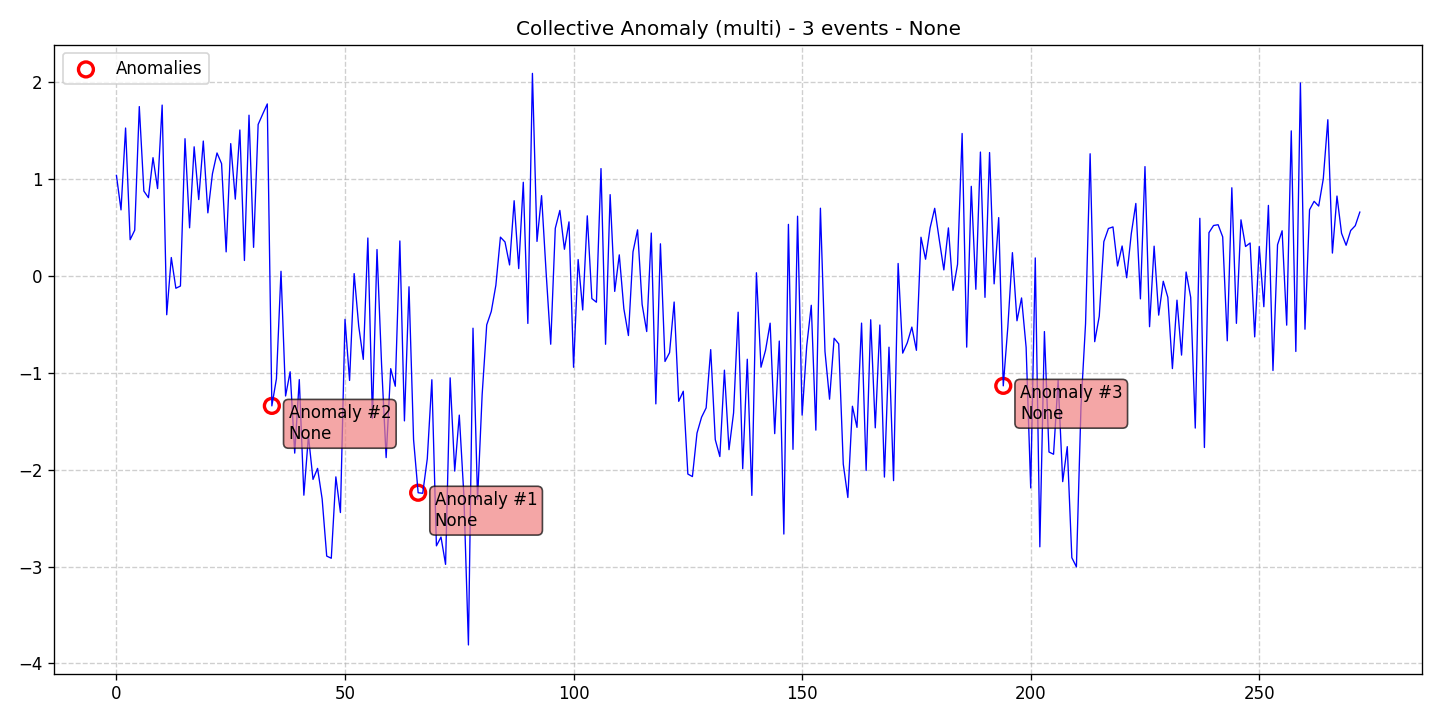

The file beside this chart, header and first rows:
data, stationary, det_lin_up, det_lin_down, det_quad, det_cubic, det_exp, det_damped, stoc_trend, volatility, single_seas, multiple_seas, point_anom_single, point_anom_multi, collect_anom, context_anom, mean_shift, var_shift, trend_shift, date, is_break, is_anomaly, is_multi, location_beginning
1.036, 0, 0, 0, 0, 0, 0, 0, 0, 0, 0, 0, 0, 0, 1, 0, 0, 0, 0, 2020-01-01, 0, 0, 1, 0
0.6802, 0, 0, 0, 0, 0, 0, 0, 0, 0, 0, 0, 0, 0, 1, 0, 0, 0, 0, 2020-01-02, 0, 0, 1, 0
1.525, 0, 0, 0, 0, 0, 0, 0, 0, 0, 0, 0, 0, 0, 1, 0, 0, 0, 0, 2020-01-03, 0, 0, 1, 0
0.3729, 0, 0, 0, 0, 0, 0, 0, 0, 0, 0, 0, 0, 0, 1, 0, 0, 0, 0, 2020-01-04, 0, 0, 1, 0
0.471, 0, 0, 0, 0, 0, 0, 0, 0, 0, 0, 0, 0, 0, 1, 0, 0, 0, 0, 2020-01-05, 0, 0, 1, 0
1.746, 0, 0, 0, 0, 0, 0, 0, 0, 0, 0, 0, 0, 0, 1, 0, 0, 0, 0, 2020-01-06, 0, 0, 1, 0
0.8744, 0, 0, 0, 0, 0, 0, 0, 0, 0, 0, 0, 0, 0, 1, 0, 0, 0, 0, 2020-01-07, 0, 0, 1, 0
0.8063, 0, 0, 0, 0, 0, 0, 0, 0, 0, 0, 0, 0, 0, 1, 0, 0, 0, 0, 2020-01-08, 0, 0, 1, 0
1.219, 0, 0, 0, 0, 0, 0, 0, 0, 0, 0, 0, 0, 0, 1, 0, 0, 0, 0, 2020-01-09, 0, 0, 1, 0
0.9003, 0, 0, 0, 0, 0, 0, 0, 0, 0, 0, 0, 0, 0, 1, 0, 0, 0, 0, 2020-01-10, 0, 0, 1, 0
1.762, 0, 0, 0, 0, 0, 0, 0, 0, 0, 0, 0, 0, 0, 1, 0, 0, 0, 0, 2020-01-11, 0, 0, 1, 0
-0.4017, 0, 0, 0, 0, 0, 0, 0, 0, 0, 0, 0, 0, 0, 1, 0, 0, 0, 0, 2020-01-12, 0, 0, 1, 0
0.1888, 0, 0, 0, 0, 0, 0, 0, 0, 0, 0, 0, 0, 0, 1, 0, 0, 0, 0, 2020-01-13, 0, 0, 1, 0
-0.1283, 0, 0, 0, 0, 0, 0, 0, 0, 0, 0, 0, 0, 0, 1, 0, 0, 0, 0, 2020-01-14, 0, 0, 1, 0
-0.1055, 0, 0, 0, 0, 0, 0, 0, 0, 0, 0, 0, 0, 0, 1, 0, 0, 0, 0, 2020-01-15, 0, 0, 1, 0
1.415, 0, 0, 0, 0, 0, 0, 0, 0, 0, 0, 0, 0, 0, 1, 0, 0, 0, 0, 2020-01-16, 0, 0, 1, 0
0.4953, 0, 0, 0, 0, 0, 0, 0, 0, 0, 0, 0, 0, 0, 1, 0, 0, 0, 0, 2020-01-17, 0, 0, 1, 0
1.331, 0, 0, 0, 0, 0, 0, 0, 0, 0, 0, 0, 0, 0, 1, 0, 0, 0, 0, 2020-01-18, 0, 0, 1, 0
0.7871, 0, 0, 0, 0, 0, 0, 0, 0, 0, 0, 0, 0, 0, 1, 0, 0, 0, 0, 2020-01-19, 0, 0, 1, 0
1.391, 0, 0, 0, 0, 0, 0, 0, 0, 0, 0, 0, 0, 0, 1, 0, 0, 0, 0, 2020-01-20, 0, 0, 1, 0
0.6496, 0, 0, 0, 0, 0, 0, 0, 0, 0, 0, 0, 0, 0, 1, 0, 0, 0, 0, 2020-01-21, 0, 0, 1, 0
1.053, 0, 0, 0, 0, 0, 0, 0, 0, 0, 0, 0, 0, 0, 1, 0, 0, 0, 0, 2020-01-22, 0, 0, 1, 0
1.268, 0, 0, 0, 0, 0, 0, 0, 0, 0, 0, 0, 0, 0, 1, 0, 0, 0, 0, 2020-01-23, 0, 0, 1, 0
1.157, 0, 0, 0, 0, 0, 0, 0, 0, 0, 0, 0, 0, 0, 1, 0, 0, 0, 0, 2020-01-24, 0, 0, 1, 0
0.2471, 0, 0, 0, 0, 0, 0, 0, 0, 0, 0, 0, 0, 0, 1, 0, 0, 0, 0, 2020-01-25, 0, 0, 1, 0
1.364, 0, 0, 0, 0, 0, 0, 0, 0, 0, 0, 0, 0, 0, 1, 0, 0, 0, 0, 2020-01-26, 0, 0, 1, 0
0.7913, 0, 0, 0, 0, 0, 0, 0, 0, 0, 0, 0, 0, 0, 1, 0, 0, 0, 0, 2020-01-27, 0, 0, 1, 0
1.505, 0, 0, 0, 0, 0, 0, 0, 0, 0, 0, 0, 0, 0, 1, 0, 0, 0, 0, 2020-01-28, 0, 0, 1, 0
0.1583, 0, 0, 0, 0, 0, 0, 0, 0, 0, 0, 0, 0, 0, 1, 0, 0, 0, 0, 2020-01-29, 0, 0, 1, 0
1.657, 0, 0, 0, 0, 0, 0, 0, 0, 0, 0, 0, 0, 0, 1, 0, 0, 0, 0, 2020-01-30, 0, 0, 1, 0
0.2938, 0, 0, 0, 0, 0, 0, 0, 0, 0, 0, 0, 0, 0, 1, 0, 0, 0, 0, 2020-01-31, 0, 0, 1, 0
1.562, 0, 0, 0, 0, 0, 0, 0, 0, 0, 0, 0, 0, 0, 1, 0, 0, 0, 0, 2020-02-01, 0, 0, 1, 0
1.669, 0, 0, 0, 0, 0, 0, 0, 0, 0, 0, 0, 0, 0, 1, 0, 0, 0, 0, 2020-02-02, 0, 0, 1, 0
1.774, 0, 0, 0, 0, 0, 0, 0, 0, 0, 0, 0, 0, 0, 1, 0, 0, 0, 0, 2020-02-03, 0, 0, 1, 0
-1.342, 0, 0, 0, 0, 0, 0, 0, 0, 0, 0, 0, 0, 0, 1, 0, 0, 0, 0, 2020-02-04, 0, 1, 1, 0
-1.062, 0, 0, 0, 0, 0, 0, 0, 0, 0, 0, 0, 0, 0, 1, 0, 0, 0, 0, 2020-02-05, 0, 0, 1, 0
0.04681, 0, 0, 0, 0, 0, 0, 0, 0, 0, 0, 0, 0, 0, 1, 0, 0, 0, 0, 2020-02-06, 0, 0, 1, 0
-1.24, 0, 0, 0, 0, 0, 0, 0, 0, 0, 0, 0, 0, 0, 1, 0, 0, 0, 0, 2020-02-07, 0, 0, 1, 0
-0.99, 0, 0, 0, 0, 0, 0, 0, 0, 0, 0, 0, 0, 0, 1, 0, 0, 0, 0, 2020-02-08, 0, 0, 1, 0
-1.829, 0, 0, 0, 0, 0, 0, 0, 0, 0, 0, 0, 0, 0, 1, 0, 0, 0, 0, 2020-02-09, 0, 0, 1, 0
-1.071, 0, 0, 0, 0, 0, 0, 0, 0, 0, 0, 0, 0, 0, 1, 0, 0, 0, 0, 2020-02-10, 0, 0, 1, 0
-2.264, 0, 0, 0, 0, 0, 0, 0, 0, 0, 0, 0, 0, 0, 1, 0, 0, 0, 0, 2020-02-11, 0, 0, 1, 0
-1.653, 0, 0, 0, 0, 0, 0, 0, 0, 0, 0, 0, 0, 0, 1, 0, 0, 0, 0, 2020-02-12, 0, 0, 1, 0
-2.101, 0, 0, 0, 0, 0, 0, 0, 0, 0, 0, 0, 0, 0, 1, 0, 0, 0, 0, 2020-02-13, 0, 0, 1, 0
-1.987, 0, 0, 0, 0, 0, 0, 0, 0, 0, 0, 0, 0, 0, 1, 0, 0, 0, 0, 2020-02-14, 0, 0, 1, 0
-2.302, 0, 0, 0, 0, 0, 0, 0, 0, 0, 0, 0, 0, 0, 1, 0, 0, 0, 0, 2020-02-15, 0, 0, 1, 0
-2.892, 0, 0, 0, 0, 0, 0, 0, 0, 0, 0, 0, 0, 0, 1, 0, 0, 0, 0, 2020-02-16, 0, 0, 1, 0
-2.914, 0, 0, 0, 0, 0, 0, 0, 0, 0, 0, 0, 0, 0, 1, 0, 0, 0, 0, 2020-02-17, 0, 0, 1, 0
-2.074, 0, 0, 0, 0, 0, 0, 0, 0, 0, 0, 0, 0, 0, 1, 0, 0, 0, 0, 2020-02-18, 0, 0, 1, 0
-2.443, 0, 0, 0, 0, 0, 0, 0, 0, 0, 0, 0, 0, 0, 1, 0, 0, 0, 0, 2020-02-19, 0, 0, 1, 0
-0.4495, 0, 0, 0, 0, 0, 0, 0, 0, 0, 0, 0, 0, 0, 1, 0, 0, 0, 0, 2020-02-20, 0, 0, 1, 0
-1.08, 0, 0, 0, 0, 0, 0, 0, 0, 0, 0, 0, 0, 0, 1, 0, 0, 0, 0, 2020-02-21, 0, 0, 1, 0
0.02289, 0, 0, 0, 0, 0, 0, 0, 0, 0, 0, 0, 0, 0, 1, 0, 0, 0, 0, 2020-02-22, 0, 0, 1, 0
-0.5187, 0, 0, 0, 0, 0, 0, 0, 0, 0, 0, 0, 0, 0, 1, 0, 0, 0, 0, 2020-02-23, 0, 0, 1, 0
-0.8621, 0, 0, 0, 0, 0, 0, 0, 0, 0, 0, 0, 0, 0, 1, 0, 0, 0, 0, 2020-02-24, 0, 0, 1, 0
0.3901, 0, 0, 0, 0, 0, 0, 0, 0, 0, 0, 0, 0, 0, 1, 0, 0, 0, 0, 2020-02-25, 0, 0, 1, 0
-1.469, 0, 0, 0, 0, 0, 0, 0, 0, 0, 0, 0, 0, 0, 1, 0, 0, 0, 0, 2020-02-26, 0, 0, 1, 0
0.2712, 0, 0, 0, 0, 0, 0, 0, 0, 0, 0, 0, 0, 0, 1, 0, 0, 0, 0, 2020-02-27, 0, 0, 1, 0
-0.9152, 0, 0, 0, 0, 0, 0, 0, 0, 0, 0, 0, 0, 0, 1, 0, 0, 0, 0, 2020-02-28, 0, 0, 1, 0
-1.876, 0, 0, 0, 0, 0, 0, 0, 0, 0, 0, 0, 0, 0, 1, 0, 0, 0, 0, 2020-02-29, 0, 0, 1, 0
... 213 more rows
